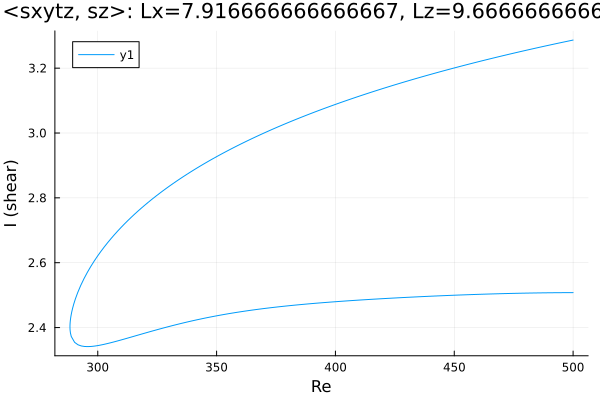

The data file committed next to this chart (first rows):
Re, shear
500.0, 3.287
499.8, 3.286
498.4, 3.284
497, 3.282
495.6, 3.28
495.2, 3.279
493.7, 3.277
492.3, 3.275
490.9, 3.272
489.5, 3.27
488.1, 3.268
486.7, 3.266
485.3, 3.263
483.8, 3.261
482.4, 3.259
481, 3.256
479.6, 3.254
478.2, 3.252
476.8, 3.249
475.4, 3.247
473.9, 3.244
472.5, 3.242
471.1, 3.239
469.7, 3.237
468.3, 3.234
466.9, 3.232
465.5, 3.229
464.1, 3.227
462.6, 3.224
461.2, 3.222
459.8, 3.219
458.4, 3.217
457, 3.214
455.6, 3.211
454.2, 3.209
453.7, 3.208
452.3, 3.205
450.8, 3.202
449.4, 3.199
448, 3.197
446.6, 3.194
445.2, 3.191
443.8, 3.188
442.4, 3.185
440.9, 3.183
439.5, 3.18
438.1, 3.177
436.7, 3.174
435.3, 3.171
433.9, 3.168
432.5, 3.165
431, 3.162
429.6, 3.159
428.2, 3.156
426.8, 3.153
425.4, 3.149
424, 3.146
422.6, 3.143
421.1, 3.14
419.7, 3.137
... 310 more rows
